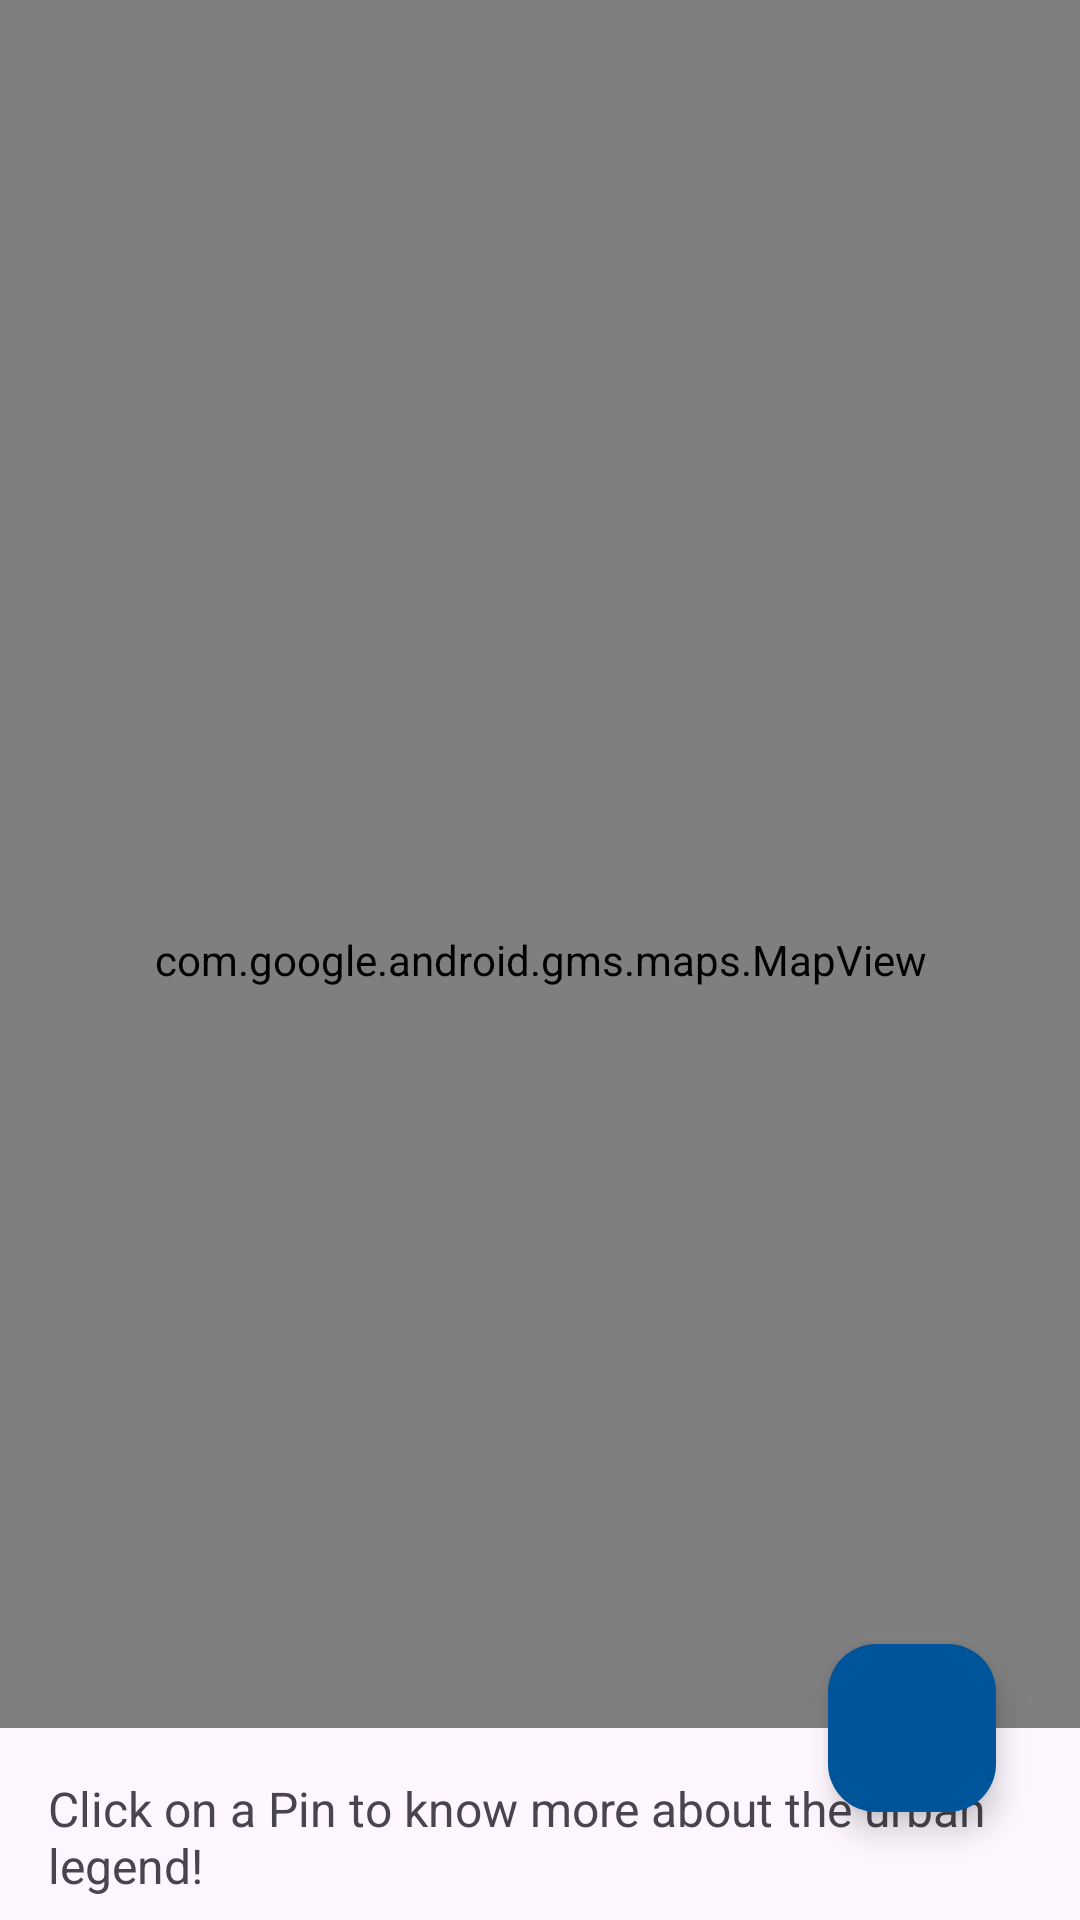

Layout XML and referenced resources for this Android screen:
<!-- AndroidManifest.xml: application theme Theme.Campfire -->
<!-- res/layout/activity_main.xml -->
<?xml version="1.0" encoding="utf-8"?>
<androidx.coordinatorlayout.widget.CoordinatorLayout
    xmlns:android="http://schemas.android.com/apk/res/android"
    xmlns:app="http://schemas.android.com/apk/res-auto"
    xmlns:tools="http://schemas.android.com/tools"
    android:id="@+id/coordinatorMain"
    android:layout_width="match_parent"
    android:layout_height="match_parent"
    tools:context=".MainActivity">

    <androidx.constraintlayout.widget.ConstraintLayout
        android:id="@+id/main"
        android:layout_width="match_parent"
        android:layout_height="match_parent">

        

        
        <com.google.android.gms.maps.MapView
            android:id="@+id/mapView"
            android:layout_width="0dp"
            android:layout_height="0dp"
            app:layout_constraintBottom_toBottomOf="parent"
            app:layout_constraintEnd_toEndOf="parent"
            app:layout_constraintHorizontal_bias="0.0"
            app:layout_constraintStart_toStartOf="parent"
            app:layout_constraintTop_toTopOf="parent"
            app:layout_constraintVertical_bias="1.0" />


    </androidx.constraintlayout.widget.ConstraintLayout>

    
    <com.google.android.material.floatingactionbutton.FloatingActionButton
        android:id="@+id/fabAddLegend"
        android:layout_width="wrap_content"
        android:layout_height="wrap_content"
        android:layout_margin="16dp"
        android:layout_marginBottom="72dp"
        android:src="@drawable/ic_add"
        android:backgroundTint="#00559A"
        app:layout_anchor="@id/legendDescriptionBar"
        app:layout_anchorGravity="top|end"
        app:tint="@android:color/white"
        app:useCompatPadding="true" />

    
    <LinearLayout
        android:id="@+id/legendDescriptionBar"
        android:layout_width="match_parent"
        android:layout_height="wrap_content"
        android:orientation="vertical"
        android:background="?attr/colorSurface"
        android:padding="16dp"
        app:layout_behavior="com.google.android.material.bottomsheet.BottomSheetBehavior"
        app:behavior_peekHeight="64dp"
        app:behavior_hideable="true">

        <TextView
            android:id="@+id/initialText"
            android:layout_width="wrap_content"
            android:layout_height="wrap_content"
            android:text="@string/opening_legend_suggestion"
            android:textSize="16sp"
            android:paddingBottom="8dp" />

        <TextView
            android:id="@+id/legendTitle"
            android:layout_width="wrap_content"
            android:layout_height="wrap_content"
            android:text="Legend Title"
            android:textSize="18sp"
            android:textStyle="bold"
            android:layout_marginBottom="10dp"
            android:paddingBottom="8dp"/>

        <TextView
            android:id="@+id/legendDescription"
            android:layout_width="wrap_content"
            android:layout_height="wrap_content"
            android:text="Legend Description"
            android:textSize="18sp"
            android:layout_marginBottom="10dp"
            android:maxLines="2"
            android:ellipsize="end"
            android:paddingBottom="8dp"/>

        
        <Button
            android:id="@+id/btnViewDetails"
            android:layout_width="wrap_content"
            android:layout_height="wrap_content"
            android:layout_marginBottom="64dp"
            android:text="View"
            android:textColor="@color/white"
            android:backgroundTint="#00559A"
            android:layout_gravity="center_horizontal" />
    </LinearLayout>

</androidx.coordinatorlayout.widget.CoordinatorLayout>
<!-- resources referenced by this layout -->
<resources>
  <string name="opening_legend_suggestion">Click on a Pin to know more about the urban legend!</string>
  <style name="Theme.Campfire" parent="Base.Theme.Campfire" />
  <style name="Base.Theme.Campfire" parent="Theme.Material3.DayNight.NoActionBar">
          
          
      </style>
  <!-- not gathered from this repository: default colours our renderer supplied (Android Studio template values) -->
  <color name="white">#FFFFFFFF</color>
</resources>
